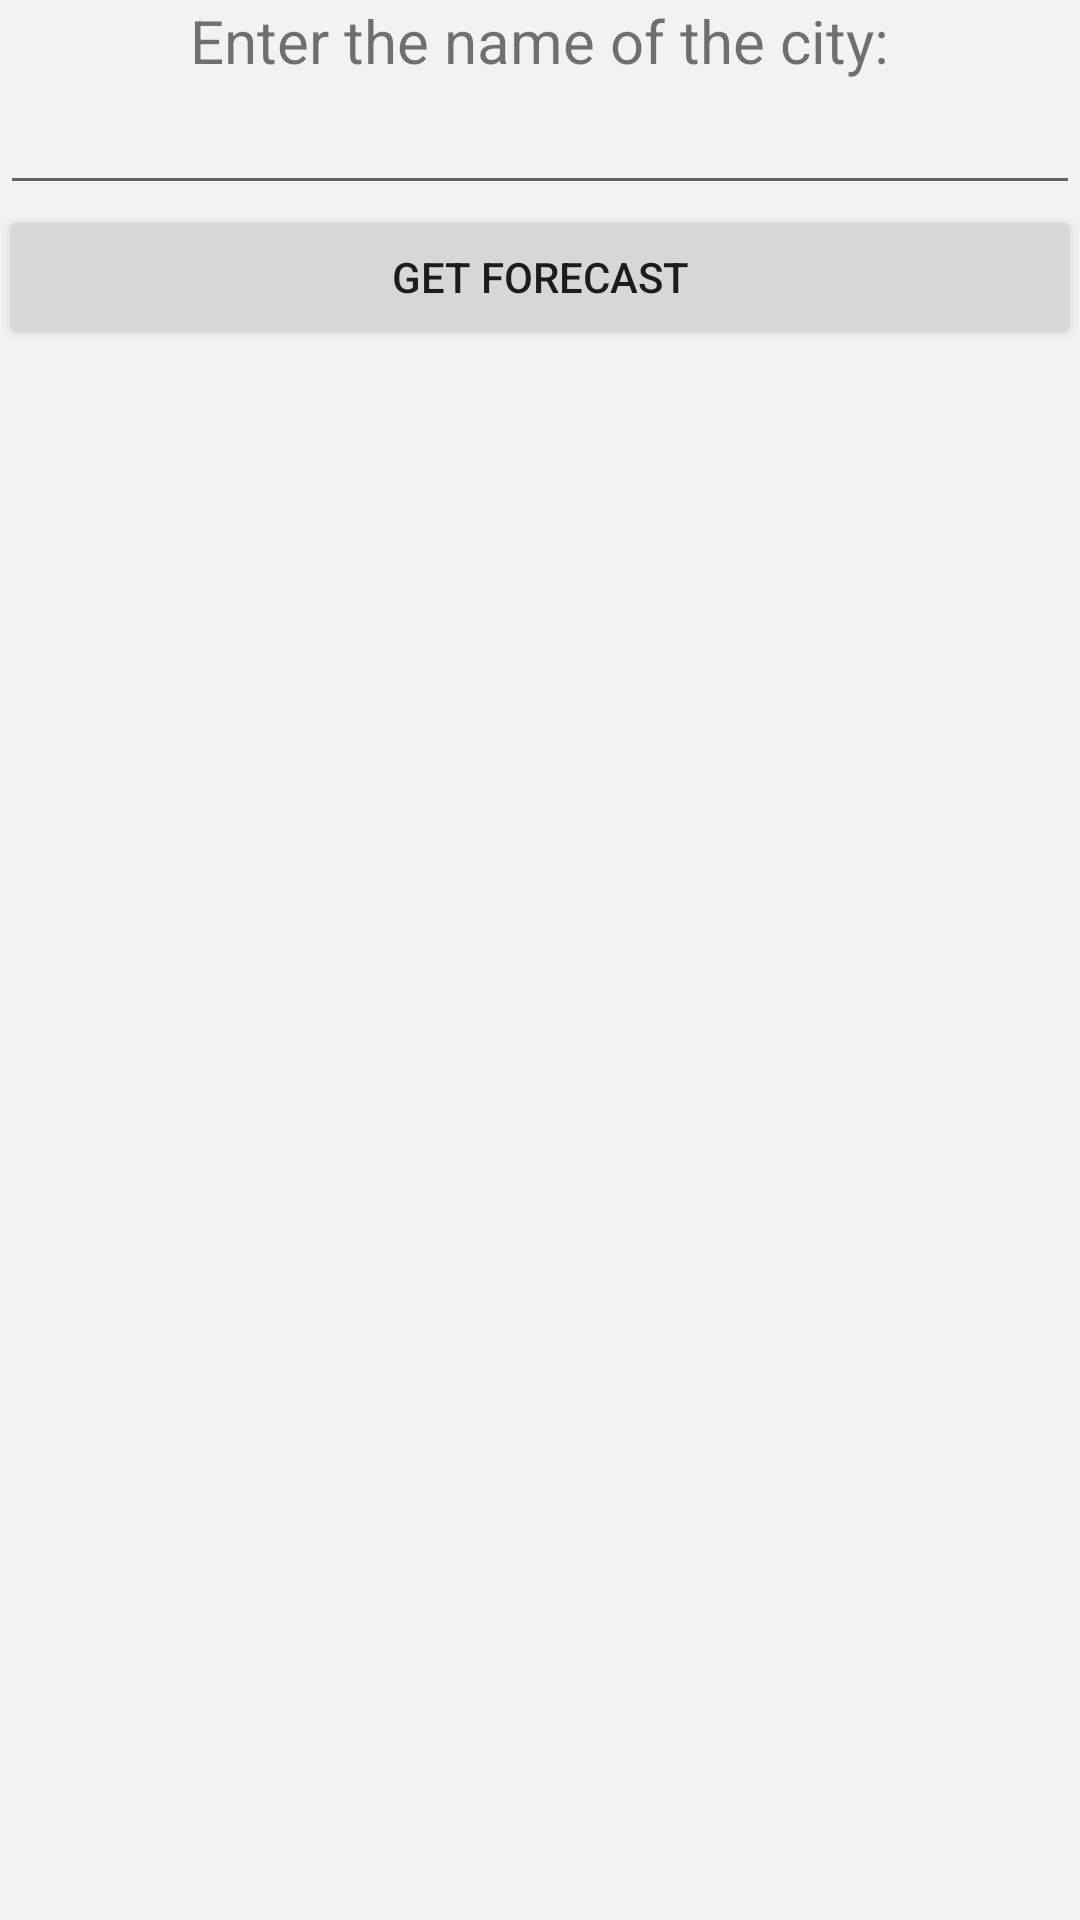

This screen was rendered from an Android layout file. Write that file and the resources it references.
<!-- AndroidManifest.xml: application theme AppTheme -->
<!-- res/layout/fragment_choose_city.xml -->
<?xml version="1.0" encoding="utf-8"?>
<LinearLayout xmlns:android="http://schemas.android.com/apk/res/android"
    android:layout_width="match_parent"
    android:layout_height="match_parent"
    android:background="@color/colorBackground"
    android:orientation="vertical">

    <TextView
        android:layout_width="wrap_content"
        android:layout_height="wrap_content"
        android:text="@string/choose_city"
        android:textSize="@dimen/text_title_size"
        android:layout_gravity="center_horizontal"/>

    <EditText
        android:id="@+id/city_search_text_view"
        android:layout_width="match_parent"
        android:layout_height="wrap_content"/>

    <Button
        android:id="@+id/get_weather_button"
        android:layout_width="match_parent"
        android:layout_height="wrap_content"
        android:text="@string/get_weather"/>
</LinearLayout>
<!-- resources referenced by this layout -->
<resources>
  <color name="colorBackground">#f2f2f2</color>
  <dimen name="text_title_size">20sp</dimen>
  <string name="choose_city">Enter the name of the city:</string>
  <string name="get_weather">Get forecast</string>
  <style name="AppTheme" parent="Theme.AppCompat.Light.NoActionBar">
          
          <item name="colorPrimary">@color/colorPrimary</item>
          <item name="colorPrimaryDark">@color/colorPrimaryDark</item>
          <item name="colorAccent">@color/colorAccent</item>
          <item name="actionMenuTextColor">@android:color/white</item>
  	    <item name="toolbarStyle">@style/Toolbar</item>
      </style>
  <color name="colorPrimary">#009688</color>
  <color name="colorPrimaryDark">#00796B</color>
  <color name="colorAccent">#FF5252</color>
  <style name="Toolbar" parent="Widget.AppCompat.Toolbar">
  		<item name="android:background">?attr/colorPrimary</item>
  		<item name="popupTheme">@style/Theme.AppCompat.Light</item>
  	</style>
</resources>
